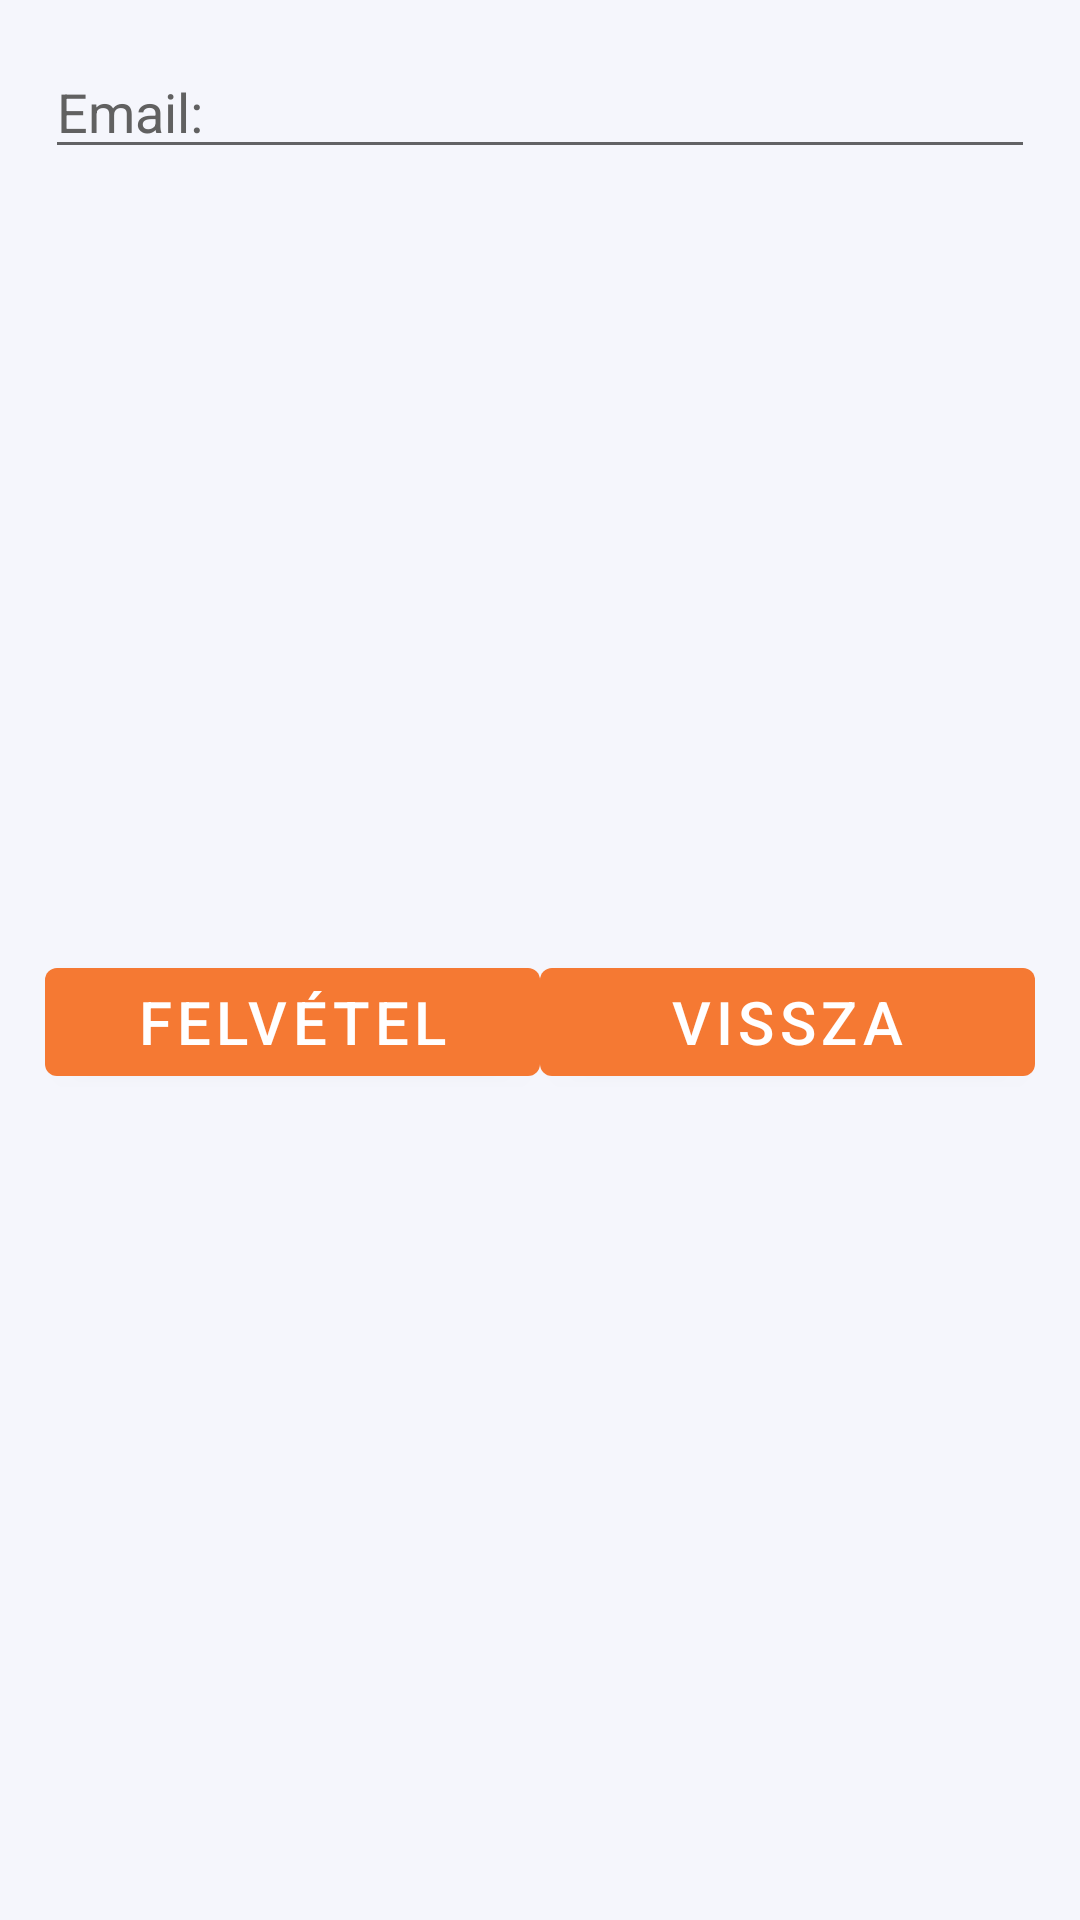

Produce the Android XML layout that renders to this screen, including the resource entries it uses.
<!-- AndroidManifest.xml: application theme Theme.Navigateside -->
<!-- res/layout/activity_pop_up_add_user.xml -->
<?xml version="1.0" encoding="utf-8"?>
<RelativeLayout xmlns:android="http://schemas.android.com/apk/res/android"
    xmlns:app="http://schemas.android.com/apk/res-auto"
    xmlns:tools="http://schemas.android.com/tools"
    android:id="@+id/main"
    android:layout_width="match_parent"
    android:layout_height="match_parent"
    tools:context=".ui.cardsinfo.popUpAddUser"
    android:padding="15dp"
    style="@style/backgroundcolor"
    >
<RelativeLayout
    android:layout_width="match_parent"
    android:layout_height="match_parent"
    android:id="@+id/Relative">
    <EditText
        android:layout_width="match_parent"
        android:layout_height="wrap_content"
        android:id="@+id/email"
        android:hint="Email:"
        style="@style/edittext"
        />

    <LinearLayout
        android:layout_width="match_parent"
        android:layout_height="wrap_content"
        android:gravity="center"
        android:layout_below="@+id/email"
        android:layout_alignParentBottom="true">
        <Button
            android:layout_width="match_parent"
            android:layout_height="wrap_content"
            android:layout_weight="1"
            android:id="@+id/send"
            android:text="Felvétel"
            android:textSize="20sp"/>
        <Button
            android:layout_width="match_parent"
            android:layout_height="wrap_content"
            android:layout_weight="1"
            android:id="@+id/back"
            android:text="Vissza"
            android:textSize="20sp"/>
    </LinearLayout>


</RelativeLayout>


</RelativeLayout>
<!-- resources referenced by this layout -->
<resources>
  <style name="backgroundcolor">
          <item name="android:background">@color/gray</item>
      </style>
  <style name="edittext">
          <item name="android:textColor">@color/black</item>
          <item name="android:textColorHint">@color/darkgray</item>
      </style>
  <style name="Theme.Navigateside" parent="Theme.MaterialComponents.DayNight.DarkActionBar">
          
  
          <item name="colorPrimary">@color/orange_700</item>
          <item name="colorPrimaryVariant">@color/orange_700</item>
          <item name="colorOnPrimary">@color/white</item>
  
  
          
          <item name="colorOnSecondary">@color/white</item>
          
          <item name="android:statusBarColor">@color/orange_700</item>
  
          
      </style>
  <color name="gray">#F5F6FC</color>
  <color name="black">#FF000000</color>
  <color name="darkgray">#616161</color>
  <color name="orange_700">#F57933</color>
  <color name="white">#FFFFFFFF</color>
</resources>
